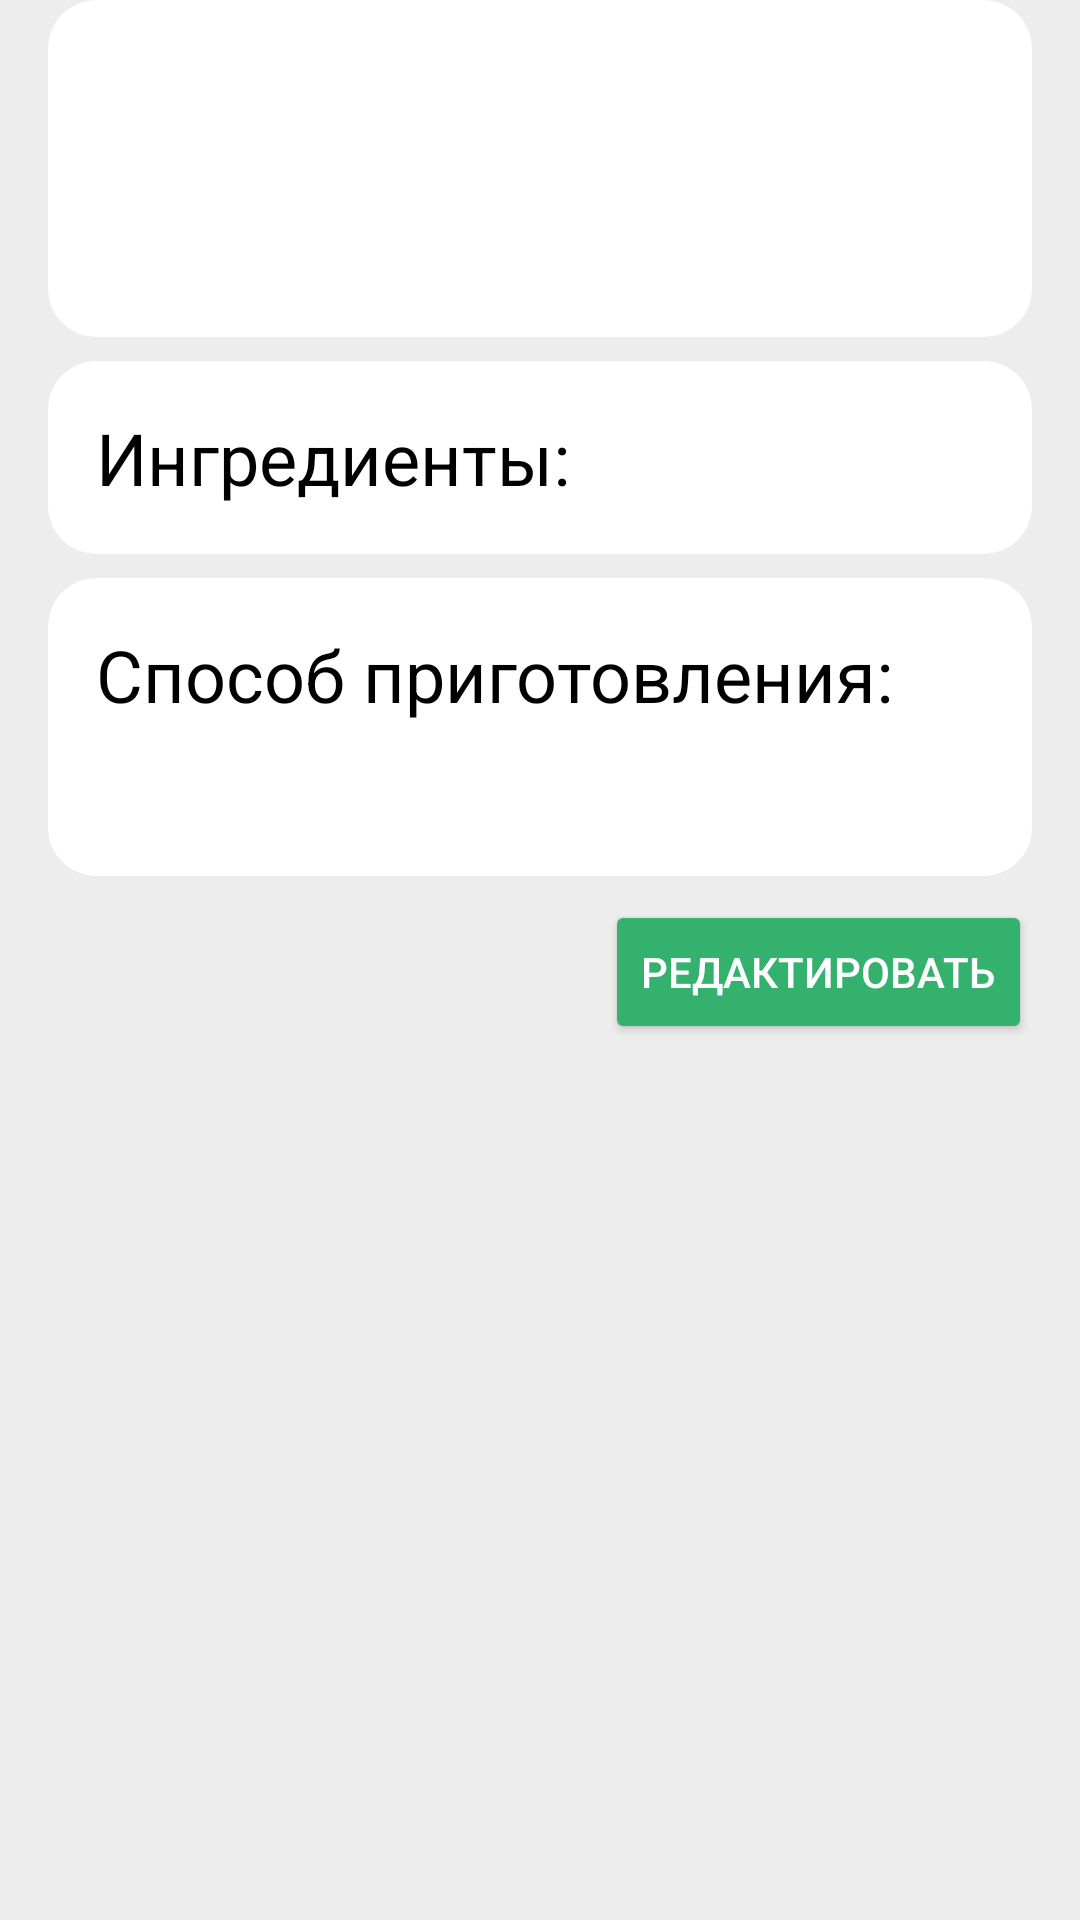

Layout XML and referenced resources for this Android screen:
<!-- AndroidManifest.xml: application theme Theme.BookOfRecipes -->
<!-- res/layout/fragment_recipe_read.xml -->
<?xml version="1.0" encoding="utf-8"?>
<FrameLayout xmlns:android="http://schemas.android.com/apk/res/android"
    xmlns:app="http://schemas.android.com/apk/res-auto"
    xmlns:tools="http://schemas.android.com/tools"
    android:layout_width="match_parent"
    android:layout_height="match_parent"
    tools:context=".fragmenst.RecipeReadFragment">

    <androidx.core.widget.NestedScrollView
        android:layout_width="match_parent"
        android:layout_height="match_parent"
        android:fillViewport="true">

        <LinearLayout
            android:layout_width="match_parent"
            android:layout_height="wrap_content"
            android:orientation="vertical">

            <androidx.cardview.widget.CardView
                android:id="@+id/imageRecipeCard"
                style="@style/MainCardView"
                android:layout_width="match_parent"
                android:layout_height="wrap_content"
                android:layout_marginHorizontal="16dp"
                android:layout_marginBottom="8dp"
                android:visibility="gone"
                app:cardCornerRadius="16dp"
                app:cardElevation="0dp">

                <ImageView
                    android:id="@+id/imageView7"
                    android:layout_width="match_parent"
                    android:layout_height="240dp"
                    android:scaleType="centerCrop" />
            </androidx.cardview.widget.CardView>

            <androidx.cardview.widget.CardView
                style="@style/MainCardView"
                android:layout_width="match_parent"
                android:layout_height="wrap_content"
                android:layout_marginHorizontal="16dp"
                android:layout_marginBottom="8dp"
                app:cardCornerRadius="16dp"
                app:cardElevation="0dp">

                <LinearLayout
                    android:layout_width="match_parent"
                    android:layout_height="match_parent"
                    android:orientation="vertical">

                    <TextView
                        android:id="@+id/recipeNameTV"
                        style="@style/TextViewMain"
                        android:layout_width="match_parent"
                        android:layout_height="wrap_content"
                        android:layout_marginHorizontal="16dp"
                        android:layout_marginTop="16dp"
                        android:textSize="40sp" />

                    <LinearLayout
                        android:layout_width="wrap_content"
                        android:layout_height="match_parent"
                        android:layout_marginBottom="16dp"
                        android:orientation="horizontal">

                        <ImageView
                            android:id="@+id/imageView3"
                            style="@style/IconImageViewSecond"
                            android:layout_width="wrap_content"
                            android:layout_height="wrap_content"
                            android:layout_gravity="center|left"
                            android:layout_marginStart="16dp"
                            app:srcCompat="@drawable/ic_category" />

                        <TextView
                            android:id="@+id/recipeTypeTV"
                            style="@style/TextViewSecond"
                            android:layout_width="wrap_content"
                            android:layout_height="wrap_content"
                            android:layout_gravity="center"
                            android:layout_marginStart="8dp"
                            android:textSize="20sp" />
                    </LinearLayout>

                </LinearLayout>

            </androidx.cardview.widget.CardView>

            <androidx.cardview.widget.CardView
                style="@style/MainCardView"
                android:layout_width="match_parent"
                android:layout_height="wrap_content"
                android:layout_marginHorizontal="16dp"
                android:layout_marginBottom="8dp"
                app:cardCornerRadius="16dp"
                app:cardElevation="0dp">

                <LinearLayout
                    android:layout_width="match_parent"
                    android:layout_height="match_parent"
                    android:orientation="vertical">

                    <TextView
                        android:id="@+id/textView"
                        style="@style/TextViewMain"
                        android:layout_width="wrap_content"
                        android:layout_height="wrap_content"
                        android:layout_marginStart="16dp"
                        android:layout_marginTop="16dp"
                        android:text="Ингредиенты:"
                        android:textSize="24sp" />

                    <androidx.recyclerview.widget.RecyclerView
                        android:id="@+id/ingrRecyclerView"
                        android:layout_width="match_parent"
                        android:layout_height="wrap_content"
                        android:layout_marginBottom="16dp" />

                </LinearLayout>

            </androidx.cardview.widget.CardView>

            <androidx.cardview.widget.CardView
                style="@style/MainCardView"
                android:layout_width="match_parent"
                android:layout_height="wrap_content"
                android:layout_marginHorizontal="16dp"
                app:cardCornerRadius="16dp"
                app:cardElevation="0dp">

                <LinearLayout
                    android:layout_width="match_parent"
                    android:layout_height="wrap_content"
                    android:layout_margin="16dp"
                    android:orientation="vertical">

                    <TextView
                        android:id="@+id/textView7"
                        style="@style/TextViewMain"
                        android:layout_width="match_parent"
                        android:layout_height="wrap_content"
                        android:text="Способ приготовления:"
                        android:textSize="24sp" />

                    <TextView
                        android:id="@+id/recipeTextTV"
                        style="@style/TextViewMain"
                        android:layout_width="match_parent"
                        android:layout_height="match_parent"
                        android:layout_marginTop="8dp"
                        android:textSize="20sp" />
                </LinearLayout>

            </androidx.cardview.widget.CardView>

            <Button
                android:id="@+id/editButton"
                style="@style/GreenButtonStyle"
                android:layout_width="wrap_content"
                android:layout_height="wrap_content"
                android:layout_gravity="bottom|right"
                android:layout_marginTop="8dp"
                android:layout_marginEnd="16dp"
                android:layout_marginBottom="16dp"
                android:text="Редактировать"
                app:cornerRadius="16dp"
                app:icon="@drawable/ic_edit" />

        </LinearLayout>
    </androidx.core.widget.NestedScrollView>

</FrameLayout>
<!-- resources referenced by this layout -->
<resources>
  <style name="GreenButtonStyle">
          <item name="android:textColor">@color/white</item>
          <item name="android:backgroundTint">@color/green</item>
          <item name="iconTint">@color/white</item>
      </style>
  <style name="IconImageViewSecond">
          <item name="tint">@color/grey</item>
      </style>
  <style name="MainCardView">
          <item name="cardBackgroundColor">@color/white</item>
          <item name="android:outlineAmbientShadowColor">#00FFFFFF</item>
          <item name="android:outlineSpotShadowColor">@color/shadowColor</item>
          <item name="cardElevation">8dp</item>
      </style>
  <style name="TextViewMain">
          <item name="android:textColor">@color/black</item>
      </style>
  <style name="TextViewSecond">
          <item name="android:textColor">@color/grey</item>
      </style>
  <style name="Theme.BookOfRecipes" parent="Base.Theme.BookOfRecipes" />
  <color name="white">#FFFFFFFF</color>
  <color name="green">#35B16E</color>
  <color name="grey">#6C6C6C</color>
  <color name="shadowColor">#27000000</color>
  <color name="black">#FF000000</color>
  <style name="Base.Theme.BookOfRecipes" parent="Theme.Material3.DayNight.NoActionBar">
          <item name="android:colorBackground">@color/BackgroundWhite</item>
          <item name="android:statusBarColor">@color/BackgroundWhite</item>
          <item name="android:windowLightStatusBar">true</item>
          <item name="android:navigationBarColor">@color/white</item>
      </style>
  <color name="BackgroundWhite">#EDEDED</color>
</resources>
